3-way image classification set "DragonFruit_Training" from GitHub (Atharva2645/Agrisense-main); label vocabulary: grade A, grade B, grade C.

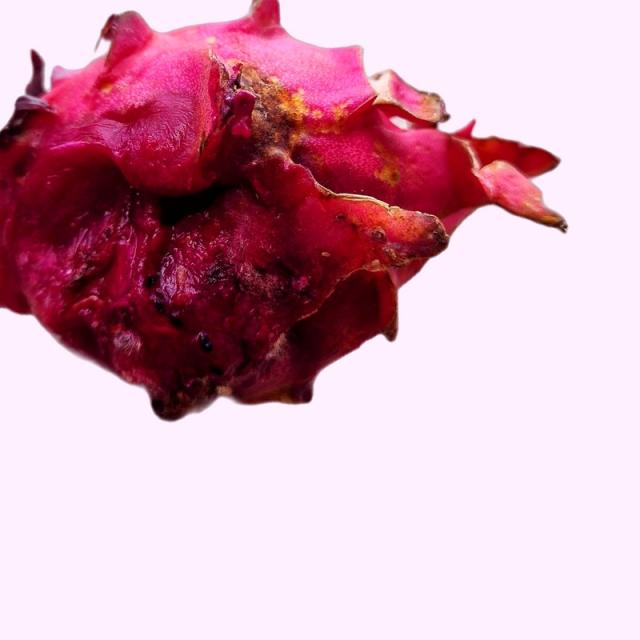
Label: grade B

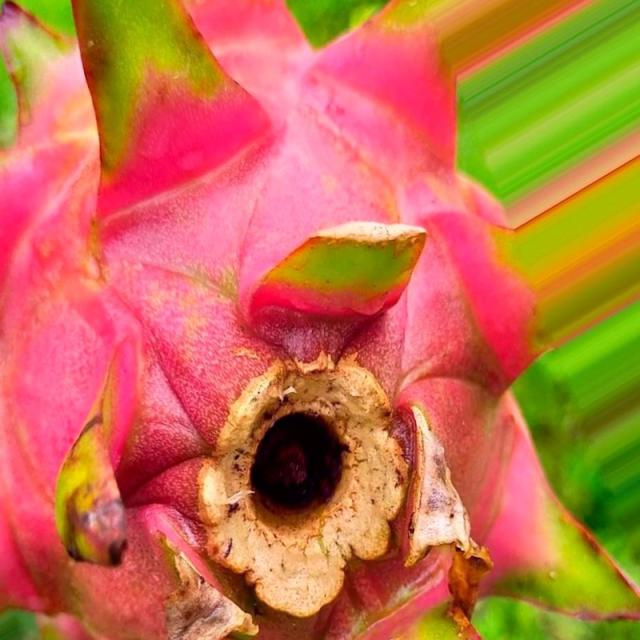
Label: grade A

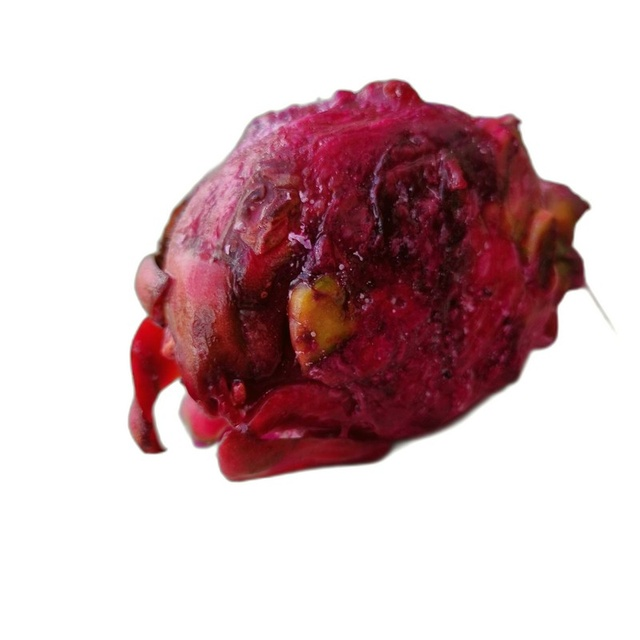
Label: grade C

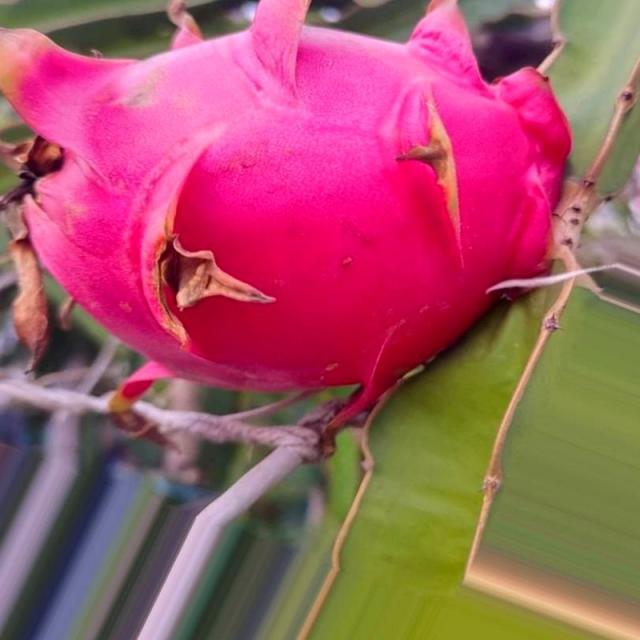
Label: grade A

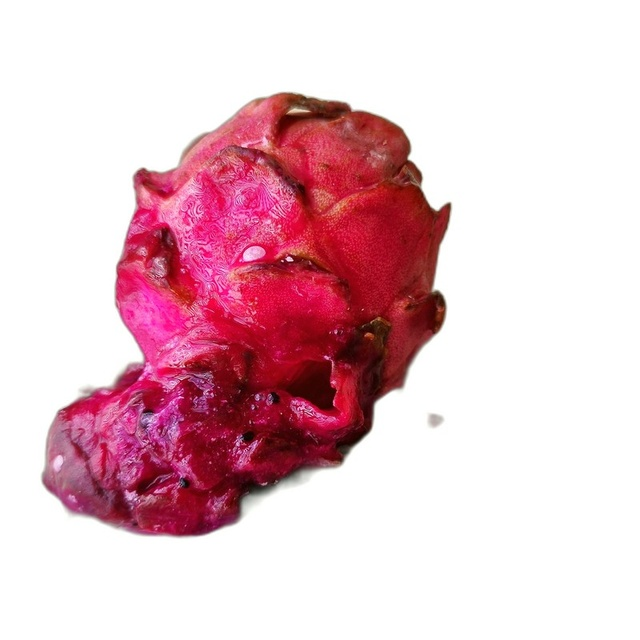
Label: grade C

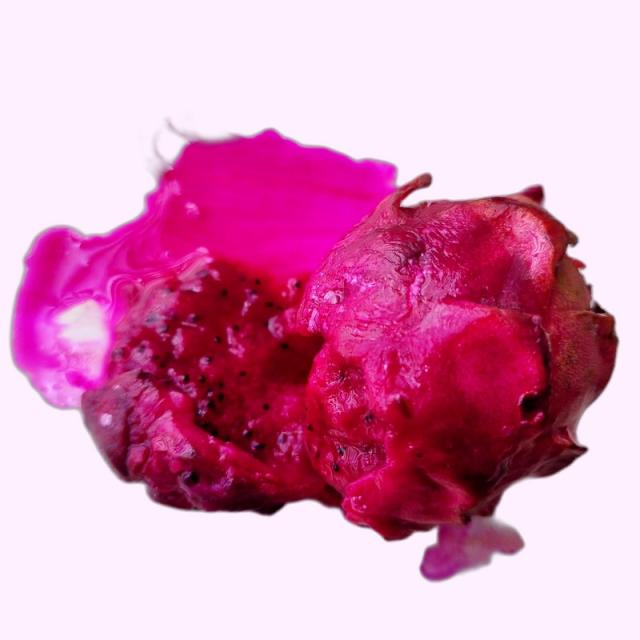
Label: grade B
